Run: headless pygame with SDL's dummy video driver; simulated clock (each Clock.tick advances the game by its frame time, no real sleeping); random seed 0; keys injected as events and as key.get_pressed() state; no mouse input.
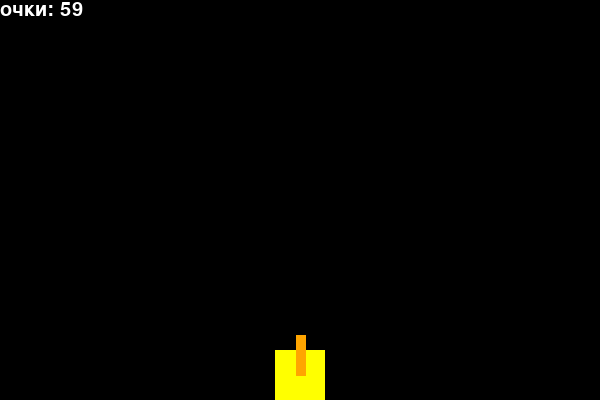
Frame 1 of 4 · flips 1–60 · no input
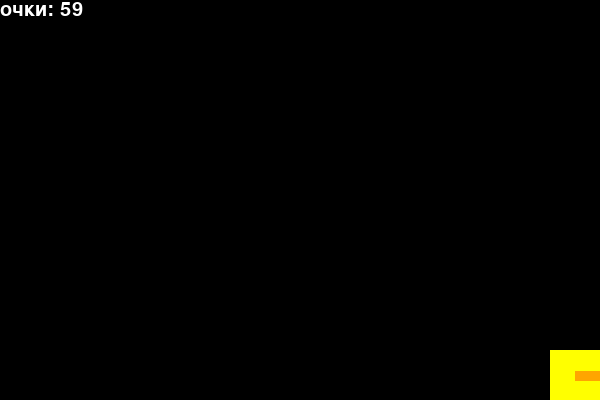
Frame 2 of 4 · flips 61–180 · tapped SPACE, RETURN · held RIGHT (→), D
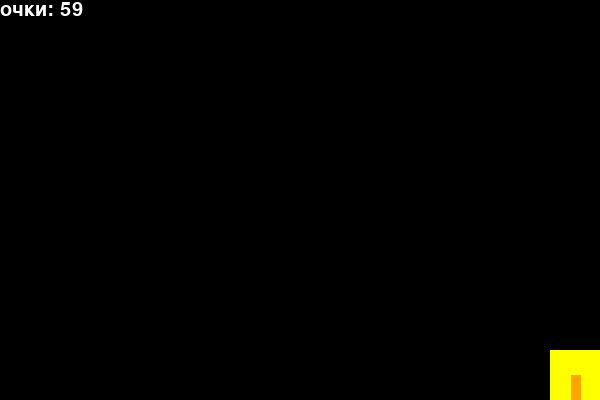
Frame 3 of 4 · flips 181–300 · held DOWN (↓), S
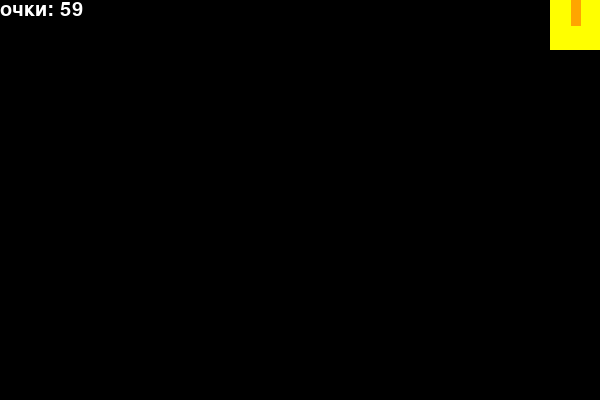
Frame 4 of 4 · flips 301–420 · held LEFT (←), A, UP (↑), W

The pygame program that drew these frames:

# 1) танки
# 2) пули

import pygame
from random import randint
pygame.init()

W, H = 600, 400
FPS = 60
f1 = pygame.font.Font(None, 30)
f2 = pygame.font.Font(None, 100)
pygame.time.set_timer(pygame.USEREVENT, 1000)

sc = pygame.display.set_mode((W, H))
clock = pygame.time.Clock()

enemies = []
# pfgjkyt
enemies_max = 10
#for i in range(enemies_max):
#    x, y = randint(0, W-50), 0
#    enemy = (x, y, 50, 50)
#    enemies.append(pygame.Rect(enemy))
bullets = []
enemy_direction = [] #[[0, 0]] * enemies_max #, (1, 0), (1, 0)]

px, py = W // 2 - 25, H - 50
player_speed = 4
player_direction = [0, -1]
player_rect = pygame.Rect([px, py, 50, 50])

score = 59
speed = 1
game_end = 300
timer = 0

play = True
while play:
    for event in pygame.event.get():
        if event.type == pygame.QUIT:
            play = False
        elif event.type == pygame.USEREVENT and len(enemies) < enemies_max:
            x, y = randint(0, W-50), randint(0, H-50)
            enemy = (x, y, 50, 50)
            enemies.append(pygame.Rect(enemy))
            enemy_direction.append([0, 0])


    if speed < 5:
        speed = score//10 + 1
    
    # Управление игроком
    keys = pygame.key.get_pressed()
    if keys[pygame.K_UP]:
        player_direction = [0, -1]
        player_rect.y -= player_speed
        if player_rect.y < 0:
            player_rect.y = 0
    elif keys[pygame.K_RIGHT]:
        player_direction = [1, 0]
        player_rect.x += player_speed
        if player_rect.x > W - 50:
            player_rect.x = W - 50
    elif keys[pygame.K_DOWN]:
        player_direction = [0, 1]
        player_rect.y += player_speed
        if player_rect.y > H - 50:
            player_rect.y = H - 50
    elif keys[pygame.K_LEFT]:
        player_direction = [-1, 0]
        player_rect.x -= player_speed
        if player_rect.x < 0:
            player_rect.x = 0
        


    if timer > 0:
        timer -= 1

    
    
    if timer == 0:        
        timer = 60
        
        for i in range(len(enemy_direction)):
            # 1-up 2-left 3-right 4-down
            direction = randint(1, 4) 
            if direction == 1:
                enemy_direction[i] = [0, -1]
                yspeed = -speed
                xspeed = 0
            if direction == 2:
                enemy_direction[i] = [-1, 0]
                xspeed = -speed
                yspeed = 0
            if direction == 3:
                enemy_direction[i] = [1, 0]
                xspeed = speed
                yspeed = 0
            if direction == 4:
                enemy_direction[i] = [0, 1]
                yspeed = speed
                xspeed = 0


    for i in range(len(enemies)):
        enemies[i].x += speed * enemy_direction[i][0]
        enemies[i].y += speed * enemy_direction[i][1]
        if enemies[i].x < 0:
            enemy_direction[i][0] = -enemy_direction[i][0]
        if enemies[i].y > 0:
            enemy_direction[i][1] = -enemy_direction[i][1]
        if enemies[i].x > W - 50:
            enemy_direction[i][0] = -enemy_direction[i][0]
        if enemies[i].y < H - 50:
            enemy_direction[i][1] = -enemy_direction[i][1]
        



    sc.fill('black')


    if len(enemies):
        for i in range(len(enemies)):
            pygame.draw.rect(sc, 'grey', enemies[i])
            if enemy_direction[i][0] == -1 or enemy_direction[i][0] == 1:
                pygame.draw.line(sc, 'darkgrey', enemies[i].center, (enemies[i].center[0] + 40 * enemy_direction[i][0], enemies[i].center[1]), 10)
            else:
                pygame.draw.line(sc, 'darkgrey', enemies[i].center, (enemies[i].center[0], enemies[i].center[1] + 40 * enemy_direction[i][1]), 10)



    pygame.draw.rect(sc, 'yellow', player_rect)
    if player_direction[0] == -1 or player_direction[0] == 1:
        pygame.draw.line(sc, 'orange', player_rect.center, (player_rect.center[0] + 40 * player_direction[0], player_rect.center[1]), 10)
    else:
        pygame.draw.line(sc, 'orange', player_rect.center, (player_rect.center[0], player_rect.center[1] + 40 * player_direction[1]), 10)

    for enemy in enemies:
        if player_rect.colliderect(enemy):
            score += 1
            enemies.remove(enemy)
        if score >= 60:
            win_text = f2.render('You win!', 1, 'white')
            win_text_pos = win_text.get_rect(center = (W//2, H//2))
            sc.blit(win_text, win_text_pos)
            score = 60
            game_end -= 1
            if game_end == 0:
                play = False
            

    score_text = f1.render(f'очки: '+str(score), 1, 'white')
    sc.blit(score_text, (0, 0))
    
    pygame.display.update()
    
    clock.tick(FPS)


pygame.quit()
